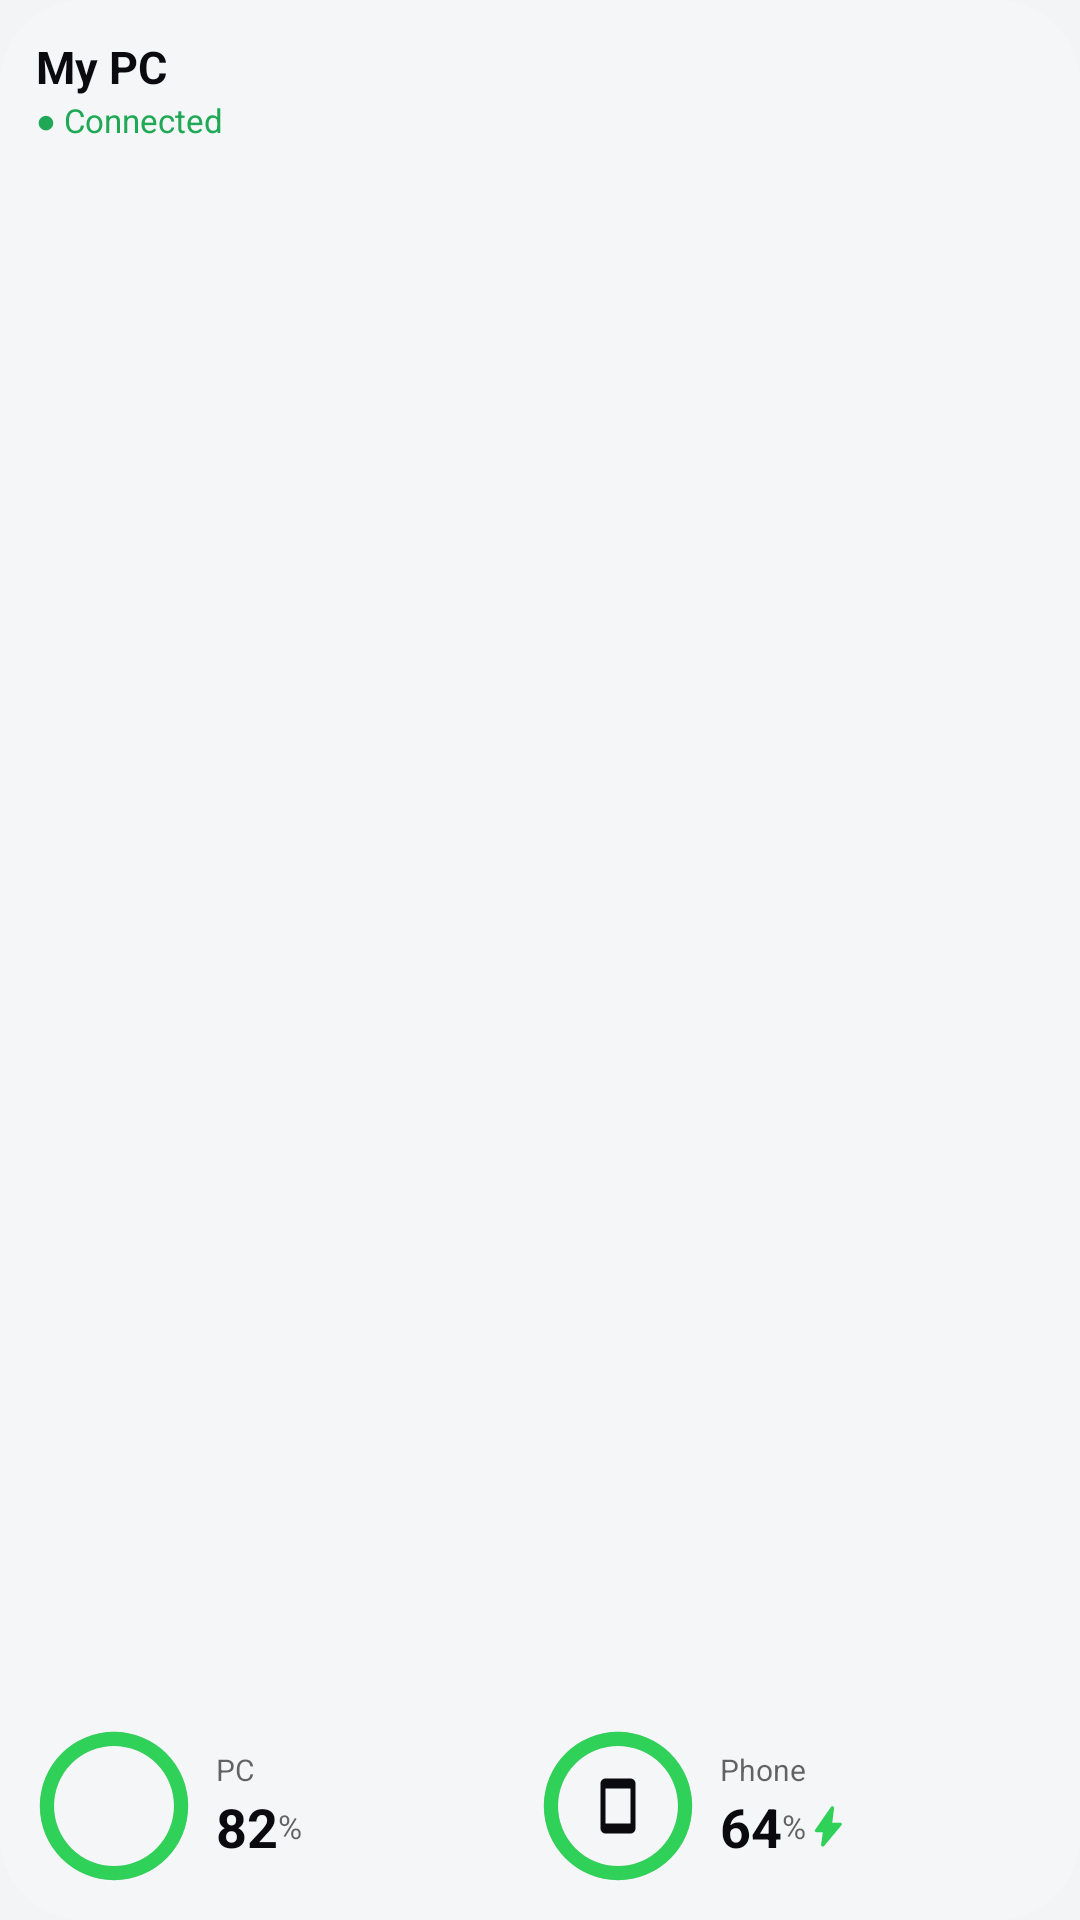

Layout XML and referenced resources for this Android screen:
<!-- AndroidManifest.xml: application theme Theme.Vyoma -->
<!-- res/layout/widget_preview_pc_large.xml -->
<?xml version="1.0" encoding="utf-8"?>
<LinearLayout xmlns:android="http://schemas.android.com/apk/res/android"
    android:id="@android:id/background"
    android:layout_width="270dp" android:layout_height="130dp"
    android:background="@drawable/widget_preview_bg" android:orientation="vertical" android:gravity="top" android:padding="12dp">
<TextView android:layout_width="wrap_content" android:layout_height="wrap_content" android:text="My PC" android:textColor="@color/widget_ink" android:textSize="15sp" android:textStyle="bold" android:maxLines="1" android:ellipsize="end" />
<TextView android:layout_width="wrap_content" android:layout_height="wrap_content" android:text="● Connected" android:textColor="@color/widget_online" android:textSize="11sp" android:maxLines="1" android:ellipsize="end" />
<FrameLayout android:layout_width="1dp" android:layout_height="0dp" android:layout_weight="1" />
<LinearLayout android:layout_width="match_parent" android:layout_height="wrap_content" android:gravity="center_vertical">
<LinearLayout android:layout_width="0dp" android:layout_weight="1" android:layout_height="wrap_content" android:orientation="vertical">
<LinearLayout android:layout_width="wrap_content" android:layout_height="wrap_content" android:gravity="center_vertical">
<ImageView android:layout_width="52dp" android:layout_height="52dp" android:background="@drawable/widget_pv_ring" android:padding="16dp" android:src="@drawable/ic_w_laptop" android:tint="@color/widget_ink" />
<FrameLayout android:layout_width="8dp" android:layout_height="1dp" />
<LinearLayout android:layout_width="wrap_content" android:layout_height="wrap_content" android:orientation="vertical">
<TextView android:layout_width="wrap_content" android:layout_height="wrap_content" android:text="PC" android:textColor="@color/widget_ink_soft" android:textSize="10sp" android:maxLines="1" android:ellipsize="end" />
<LinearLayout android:layout_width="wrap_content" android:layout_height="wrap_content" android:gravity="center_vertical">
<TextView android:layout_width="wrap_content" android:layout_height="wrap_content" android:text="82" android:textColor="@color/widget_ink" android:textSize="18sp" android:textStyle="bold" android:maxLines="1" android:ellipsize="end" />
<TextView android:layout_width="wrap_content" android:layout_height="wrap_content" android:text="%" android:textColor="@color/widget_ink_soft" android:textSize="11sp" android:maxLines="1" android:ellipsize="end" />
</LinearLayout>
</LinearLayout>
</LinearLayout>
</LinearLayout>
<LinearLayout android:layout_width="0dp" android:layout_weight="1" android:layout_height="wrap_content" android:orientation="vertical">
<LinearLayout android:layout_width="wrap_content" android:layout_height="wrap_content" android:gravity="center_vertical">
<ImageView android:layout_width="52dp" android:layout_height="52dp" android:background="@drawable/widget_pv_ring" android:padding="16dp" android:src="@drawable/ic_w_phone" android:tint="@color/widget_ink" />
<FrameLayout android:layout_width="8dp" android:layout_height="1dp" />
<LinearLayout android:layout_width="wrap_content" android:layout_height="wrap_content" android:orientation="vertical">
<TextView android:layout_width="wrap_content" android:layout_height="wrap_content" android:text="Phone" android:textColor="@color/widget_ink_soft" android:textSize="10sp" android:maxLines="1" android:ellipsize="end" />
<LinearLayout android:layout_width="wrap_content" android:layout_height="wrap_content" android:gravity="center_vertical">
<TextView android:layout_width="wrap_content" android:layout_height="wrap_content" android:text="64" android:textColor="@color/widget_ink" android:textSize="18sp" android:textStyle="bold" android:maxLines="1" android:ellipsize="end" />
<TextView android:layout_width="wrap_content" android:layout_height="wrap_content" android:text="%" android:textColor="@color/widget_ink_soft" android:textSize="11sp" android:maxLines="1" android:ellipsize="end" />
<ImageView android:layout_width="15dp" android:layout_height="15dp" android:src="@drawable/ic_w_bolt" android:tint="#FF30D158" />
</LinearLayout>
</LinearLayout>
</LinearLayout>
</LinearLayout>
</LinearLayout>
</LinearLayout>
<!-- resources referenced by this layout -->
<resources>
  <color name="widget_ink">#FF0B0B0F</color>
  <color name="widget_ink_soft">#99000000</color>
  <color name="widget_online">#FF1FA855</color>
  <!-- drawable ic_w_bolt (drawable) -->
  <vector xmlns:android="http://schemas.android.com/apk/res/android" android:width="24dp" android:height="24dp" android:viewportWidth="960" android:viewportHeight="960">
      <group android:translateY="960">
          <path android:fillColor="#FFFFFFFF" android:pathData="M360-360H217q-18 0-26.5-16t2.5-31l338-488q8-11 20-15t24 1q12 5 19 16t5 24l-39 309h176q19 0 27 17t-4 32L388-66q-8 10-20.5 13T344-55q-11-5-17.5-16T322-95l38-265Z" />
      </group>
  </vector>
  <!-- drawable ic_w_phone (drawable) -->
  <vector xmlns:android="http://schemas.android.com/apk/res/android" android:width="24dp" android:height="24dp" android:viewportWidth="24" android:viewportHeight="24">
      <path android:fillColor="#FFFFFFFF" android:pathData="M17,1.01L7,1c-1.1,0 -2,0.9 -2,2v18c0,1.1 0.9,2 2,2h10c1.1,0 2,-0.9 2,-2V3c0,-1.1 -0.9,-1.99 -2,-1.99zM17,19H7V5h10v14z" />
  </vector>
  <!-- drawable widget_preview_bg (drawable) -->
  <?xml version="1.0" encoding="utf-8"?>
  <shape xmlns:android="http://schemas.android.com/apk/res/android" android:shape="rectangle">
      <corners android:radius="@android:dimen/system_app_widget_background_radius" />
      <solid android:color="@color/widget_tint" />
  </shape>
  <!-- drawable widget_pv_ring (drawable) -->
  <?xml version="1.0" encoding="utf-8"?>
  <layer-list xmlns:android="http://schemas.android.com/apk/res/android">
      <item><shape android:shape="ring" android:useLevel="false" android:innerRadiusRatio="2.6" android:thicknessRatio="11"><solid android:color="#1F000000" /></shape></item>
      <item><shape android:shape="ring" android:useLevel="false" android:innerRadiusRatio="2.6" android:thicknessRatio="11"><solid android:color="#FF30D158" /></shape></item>
  </layer-list>
  <style name="Theme.Vyoma" parent="android:Theme.DeviceDefault.DayNight">
          <item name="android:windowActionBar">false</item>
          <item name="android:windowNoTitle">true</item>
          <item name="android:windowBackground">@color/canvas</item>
          <item name="android:statusBarColor">@android:color/transparent</item>
          <item name="android:navigationBarColor">@android:color/transparent</item>
          <item name="android:windowSplashScreenBackground">@color/canvas</item>
          <item name="android:windowSplashScreenAnimatedIcon">@drawable/ic_launcher_foreground</item>
          
          <item name="android:windowSplashScreenIconBackgroundColor">#2A8CF2</item>
      </style>
  <color name="widget_tint">#B8F7F7FA</color>
  <color name="canvas">#F3F4F6</color>
  <!-- drawable ic_launcher_foreground: vector/xml drawable (drawable, 2735 chars, omitted) -->
</resources>
